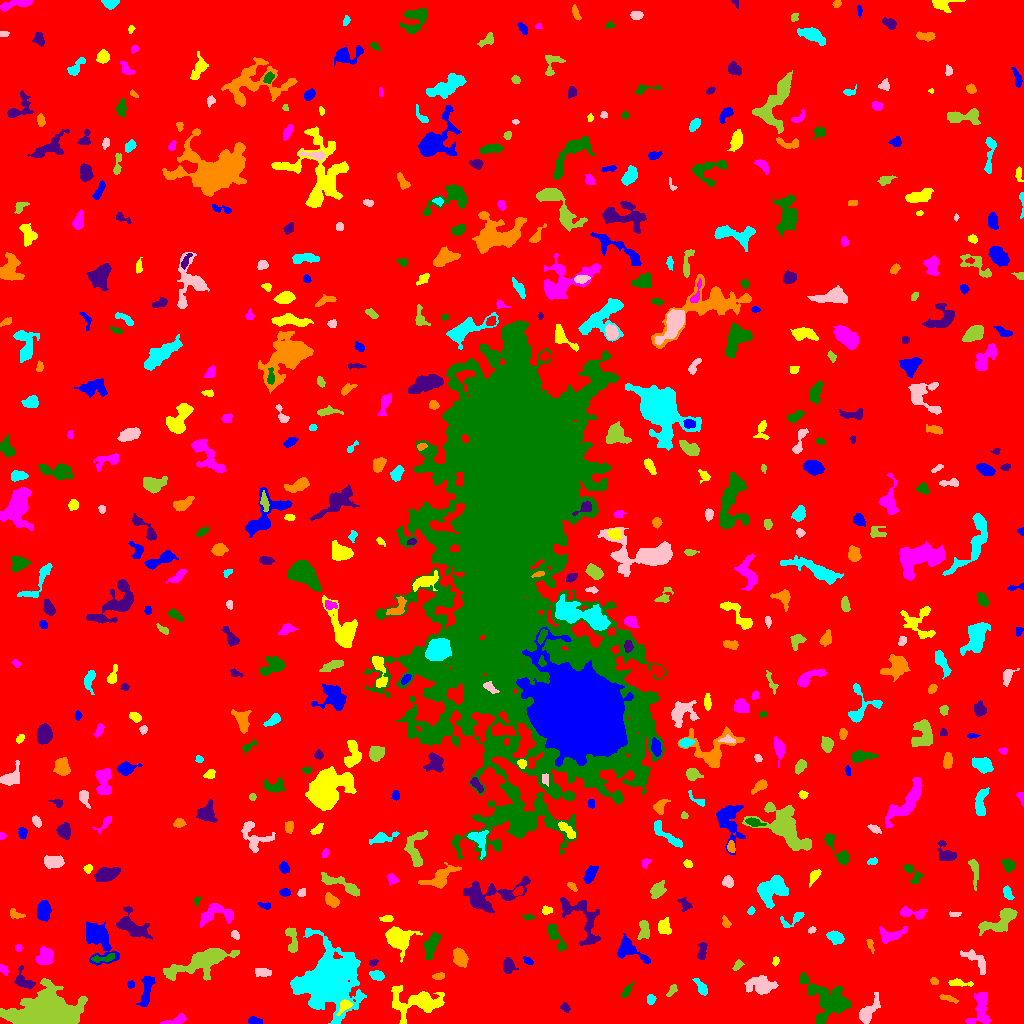

Data behind this chart, as committed beside it:
ID, X, Y, A, B, theta, total_flux, mu_max, mu_median, mu_mean, R_fwhm, R_e, R10, R90, x_start, x_end, y_start, y_end, area, greylevel
0, 520.8, 508.1, 301.6, 297, 0.7784, 2124246, 14.0, 2.0, 2.494, 108.1, 242.7, 93.16, 392, 0, 1023, 0, 1023, 851768, 2.494
1, 254.6, 2.329, 3.184, 1.727, -0.1131, 429.0, 10.0, 4.0, 4.469, 3.742, 2.877, 1.128, 4.583, 248, 262, 0, 7, 96, 10.47
2, 344.2, 17.54, 3.969, 2.433, 0.8011, 699.0, 12.0, 5.0, 5.029, 4.068, 3.613, 1.382, 5.781, 336, 353, 8, 24, 139, 15.03
3, 174.9, 2.909, 6.958, 1.899, 0.2688, 484.0, 8.0, 3.0, 3.27, 4.549, 3.7, 1.382, 5.809, 160, 186, 0, 10, 148, 9.27
4, 828, 22.89, 12.09, 8.453, -0.5784, 4328, 11.0, 4.0, 4.551, 9.821, 9.424, 3.785, 15.09, 799, 850, 0, 51, 951, 9.551
5, 565.3, 15.23, 2.331, 1.555, -0.925, 111.0, 4.0, 1.0, 1.48, 3.192, 2.257, 0.7979, 3.742, 560, 570, 11, 21, 75, 9.48
6, 948.2, 25.05, 5.135, 1.423, -0.2799, 194.0, 3.0, 2.0, 1.921, 4.787, 3.432, 1.382, 5.046, 939, 958, 20, 29, 101, 7.921
7, 650.7, 24, 2.293, 1.981, 1.28, 250.0, 6.0, 3.0, 3.049, 3.868, 2.706, 1.128, 4.222, 647, 656, 19, 29, 82, 9.049
8, 866.7, 10.03, 6.45, 2.951, 0.9434, 1246, 14.0, 3.0, 4.112, 4.652, 4.37, 1.693, 7.858, 859, 880, 0, 31, 303, 10.11
9, 671.8, 32.35, 3.494, 1.697, 0.9163, 153.0, 4.0, 2.0, 1.779, 3.868, 2.877, 1.128, 4.618, 666, 677, 27, 39, 86, 7.779
10, 1001, 30.14, 4.894, 2.419, -0.938, 528.0, 6.0, 3.0, 2.87, 5.781, 4.222, 1.596, 6.604, 992, 1008, 22, 40, 184, 8.87
11, 146.5, 34.12, 8.683, 2.587, 1.389, 547.0, 4.0, 2.0, 1.906, 7.464, 5.232, 2.034, 8.311, 136, 155, 17, 47, 287, 7.906
12, 419.4, 21.33, 13.18, 6.283, 0.01336, 2324, 11.0, 2.0, 2.79, 6.383, 7.378, 2.764, 13.16, 391, 444, 0, 38, 833, 8.79
13, 981.2, 13.61, 9.186, 4.533, 1.485, 1227, 10.0, 3.0, 2.942, 4.687, 6.129, 2.111, 9.723, 965, 990, 0, 31, 417, 8.942
14, 626.6, 32.67, 3.957, 1.615, 0.9268, 183.0, 4.0, 2.0, 1.777, 4.107, 3.038, 1.128, 4.983, 621, 634, 26, 41, 103, 7.777
15, 24.82, 42.13, 6.194, 3.593, -0.8322, 695.0, 9.0, 3.0, 3.203, 3.568, 4.478, 1.596, 7.356, 14, 35, 34, 58, 217, 10.2
16, 934, 42.49, 1.935, 1.699, -0.5745, 144.0, 5.0, 3.0, 2.483, 3.09, 2.394, 0.9772, 3.613, 930, 938, 39, 46, 58, 9.483
17, 701.6, 35.49, 4.279, 1.935, -1.046, 291.0, 6.0, 2.0, 2.007, 3.909, 3.338, 1.262, 5.47, 692, 707, 28, 45, 145, 9.007
18, 761.7, 37.26, 6.988, 4.104, -0.1606, 1116, 9.0, 2.0, 2.676, 4.37, 5.412, 1.954, 9.591, 744, 778, 29, 48, 417, 8.676
19, 45.05, 8.418, 14.24, 7.884, 0.09849, 36874, 142.0, 10.0, 17.66, 5.015, 9.805, 3.09, 19.84, 0, 87, 0, 45, 2088, 22.66
20, 100.8, 37.89, 3.791, 2.889, -0.8386, 717.0, 10.0, 3.0, 3.481, 4.37, 3.909, 1.493, 6.507, 92, 110, 29, 47, 206, 9.481
21, 130.5, 38.91, 1.666, 1.639, -1.447, 87.0, 3.0, 2.0, 1.611, 3.09, 2.111, 0.7979, 3.241, 127, 134, 35, 43, 54, 8.611
22, 958.1, 40.56, 4.895, 1.62, -0.068, 164.0, 4.0, 1.0, 1.215, 3.827, 3.038, 1.128, 5.015, 948, 973, 37, 45, 135, 9.215
23, 3.954, 53.74, 2.854, 1.779, -0.9941, 216.0, 5.0, 3.0, 2.805, 3.868, 2.877, 1.128, 4.334, 0, 8, 48, 59, 77, 9.805
24, 803.1, 45.12, 1.826, 1.423, 0.1636, 205.0, 9.0, 4.0, 4.1, 2.646, 2.034, 0.7979, 3.192, 800, 807, 42, 49, 50, 12.1
25, 508.1, 57.59, 3.439, 2.43, -1.556, 694.0, 10.0, 4.0, 4.181, 5.015, 3.656, 1.493, 5.585, 503, 518, 50, 66, 166, 10.18
26, 438.6, 47.04, 2.846, 1.494, 0.1394, 168.0, 5.0, 2.0, 2.1, 3.09, 2.646, 0.9772, 4.068, 432, 444, 44, 51, 80, 9.1
27, 377.1, 47.93, 3.388, 2.149, -0.2401, 658.0, 12.0, 5.0, 5.062, 4.107, 3.432, 1.262, 5.441, 369, 384, 43, 53, 130, 12.06
28, 262.5, 51.14, 4.202, 2.102, -0.06952, 575.0, 7.0, 5.0, 4.291, 5.382, 3.949, 1.596, 5.754, 255, 271, 47, 55, 134, 9.291
29, 737.7, 58.55, 2.823, 1.526, 0.8451, 92.0, 3.0, 1.0, 1.136, 2.932, 2.394, 0.9772, 3.827, 732, 744, 53, 64, 81, 8.136
30, 919.7, 57.74, 4.969, 1.823, -1.176, 271.0, 4.0, 2.0, 2.053, 5.323, 3.7, 1.493, 5.698, 915, 926, 49, 67, 132, 8.053
31, 528, 62.39, 2.808, 1.569, -0.6066, 132.0, 5.0, 2.0, 1.941, 2.585, 2.523, 0.9772, 4.107, 523, 533, 59, 67, 68, 10.94
32, 775.7, 62.48, 2.332, 1.533, 1.441, 123.0, 5.0, 2.0, 2.121, 2.523, 2.326, 0.7979, 3.7, 772, 779, 57, 67, 58, 8.121
33, 44.85, 67.2, 4.441, 3.493, 1.095, 1150, 9.0, 4.0, 4.373, 6.433, 5.015, 2.034, 7.715, 35, 53, 59, 78, 263, 10.37
34, 102.7, 65.04, 6.672, 1.649, 0.1185, 246.0, 5.0, 2.0, 1.783, 3.09, 3.523, 1.262, 5.863, 91, 114, 61, 70, 138, 9.783
35, 372.9, 60.82, 2.079, 1.515, 0.2737, 136.0, 5.0, 2.5, 2.429, 2.985, 2.257, 0.7979, 3.432, 369, 378, 57, 64, 56, 10.43
36, 460, 66.21, 4.376, 3.138, -1.143, 1159, 11.0, 4.0, 4.911, 5.046, 4.687, 1.871, 7.527, 453, 468, 56, 76, 236, 9.911
37, 328.4, 44.17, 11.47, 10.72, 0.8219, 45695, 115.0, 6.0, 14.77, 8.273, 10.25, 3.742, 22.72, 290, 366, 0, 95, 3093, 19.77
38, 974.9, 64, 8.94, 3.287, -0.6852, 452.0, 3.0, 2.0, 1.732, 7.024, 5.412, 2.185, 8.195, 960, 985, 49, 74, 261, 7.732
39, 201.1, 61.14, 18.43, 5.15, 0.3439, 4222, 10.0, 4.0, 4.353, 11.33, 9.934, 4.029, 15.44, 163, 239, 43, 75, 970, 9.353
40, 666.9, 75.58, 3.086, 2.118, -0.103, 533.0, 11.0, 4.0, 4.333, 3.478, 3.09, 1.128, 5.14, 660, 674, 70, 81, 123, 10.33
41, 96.78, 86.63, 9.761, 5.503, -0.9849, 2569, 14.0, 3.0, 3.8, 6.103, 6.817, 2.459, 11.78, 86, 119, 58, 103, 676, 9.8
42, 397.7, 84.79, 5.841, 4.745, -0.8851, 2845, 14.0, 4.0, 5.45, 7.899, 6.155, 2.523, 9.982, 385, 422, 61, 97, 522, 11.45
43, 18.26, 75.51, 1.811, 1.611, -1.507, 113.0, 4.0, 2.0, 2.216, 3.385, 2.257, 0.7979, 3.338, 15, 22, 72, 79, 51, 8.216
44, 555.7, 86.97, 8.445, 2.652, -1.062, 1218, 11.0, 4.0, 4.911, 5.293, 5.202, 2.034, 8.019, 548, 566, 73, 99, 248, 8.911
45, 702, 71.91, 5.082, 1.934, 1.474, 291.0, 5.0, 2.0, 2.079, 4.029, 3.478, 1.262, 5.47, 697, 707, 64, 81, 140, 9.079
46, 870.1, 79.19, 3.74, 1.368, -1.263, 134.0, 4.0, 2.0, 1.811, 3.568, 2.459, 0.9772, 4.107, 866, 874, 70, 84, 74, 7.811
47, 835.3, 86.1, 3.898, 2.57, -0.3911, 703.0, 8.0, 4.0, 3.8, 5.557, 4.107, 1.596, 6.383, 826, 844, 79, 93, 185, 9.8
48, 235.3, 88.53, 2.47, 1.743, -0.8137, 191.0, 5.0, 3.0, 2.768, 3.568, 2.706, 0.9772, 4.068, 231, 239, 84, 93, 69, 8.768
49, 292.2, 82.9, 7.783, 2.61, -1.445, 579.0, 6.0, 3.0, 2.731, 6.05, 4.82, 1.693, 7.313, 285, 297, 71, 96, 212, 8.731
50, 523.4, 91.39, 2.091, 1.914, -1.244, 131.0, 4.0, 2.0, 2.015, 3.742, 2.523, 0.9772, 3.949, 520, 527, 86, 96, 65, 8.015
51, 628.4, 73.67, 8.602, 4.37, -0.502, 1287, 9.0, 3.0, 3.526, 6.232, 5.557, 2.185, 8.992, 617, 650, 60, 90, 365, 9.526
52, 664.5, 96.12, 3.845, 3.035, -1.274, 573.0, 7.0, 3.0, 3.166, 4.82, 4.222, 1.596, 6.507, 658, 671, 89, 106, 181, 9.166
53, 891.1, 88.25, 7.216, 3.365, 0.2201, 1012, 8.0, 4.0, 3.877, 6.652, 5.262, 2.034, 8.078, 879, 907, 80, 97, 261, 8.877
54, 430.7, 78.06, 6.326, 2.882, 1.195, 1130, 12.0, 4.0, 4.065, 4.297, 5.015, 1.784, 8.078, 423, 440, 64, 91, 278, 10.06
55, 581.3, 105.1, 16.12, 7.318, -0.9503, 2377, 9.0, 3.0, 3.651, 8.058, 8.058, 3.141, 12.63, 560, 600, 78, 126, 651, 10.65
56, 725.9, 100.8, 2.751, 1.794, -1.13, 176.0, 5.0, 2.0, 2.146, 3.038, 2.764, 0.9772, 4.442, 722, 731, 96, 108, 82, 8.146
57, 794.6, 105.3, 7.134, 2.6, 0.4766, 427.0, 8.0, 2.0, 2.542, 3.568, 3.478, 1.262, 6.257, 780, 804, 96, 111, 168, 8.542
58, 812, 93.35, 2.015, 1.4, 0.3403, 117.0, 4.0, 2.0, 2.388, 3.241, 2.111, 0.7979, 3.29, 808, 816, 90, 97, 49, 8.388
59, 644, 92.98, 4.759, 2.684, -1.559, 409.0, 6.0, 2.0, 2.235, 5.109, 4.184, 1.493, 6.257, 637, 649, 84, 103, 183, 10.23
... 528 more rows
